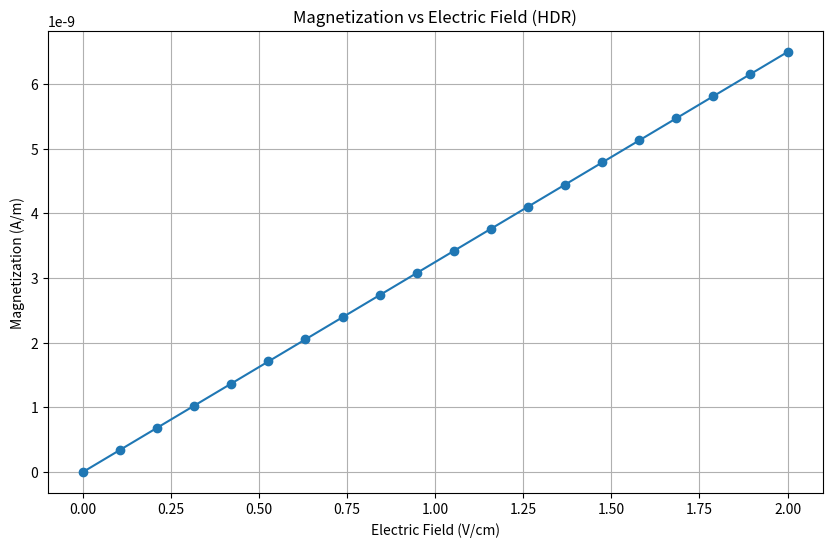
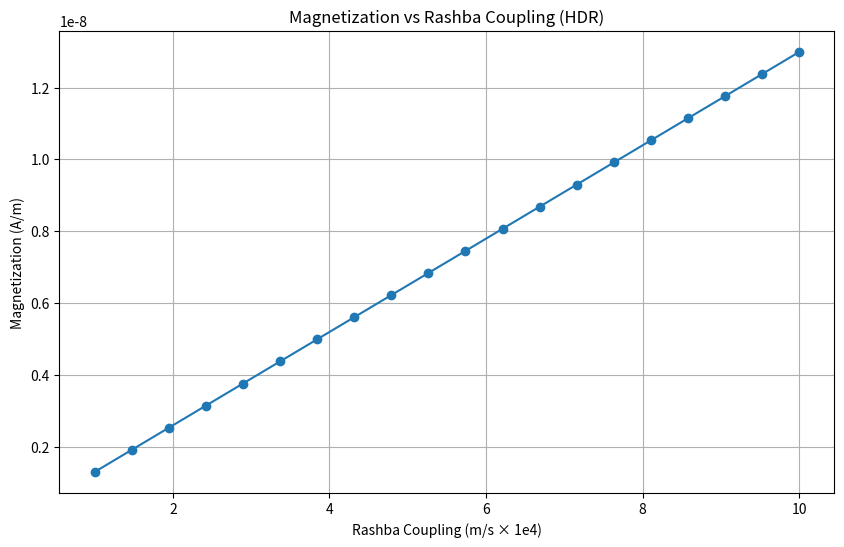
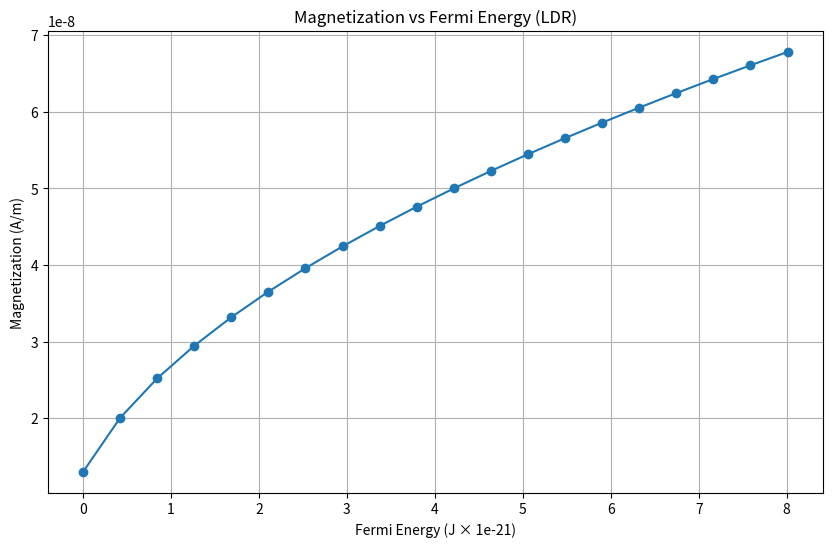
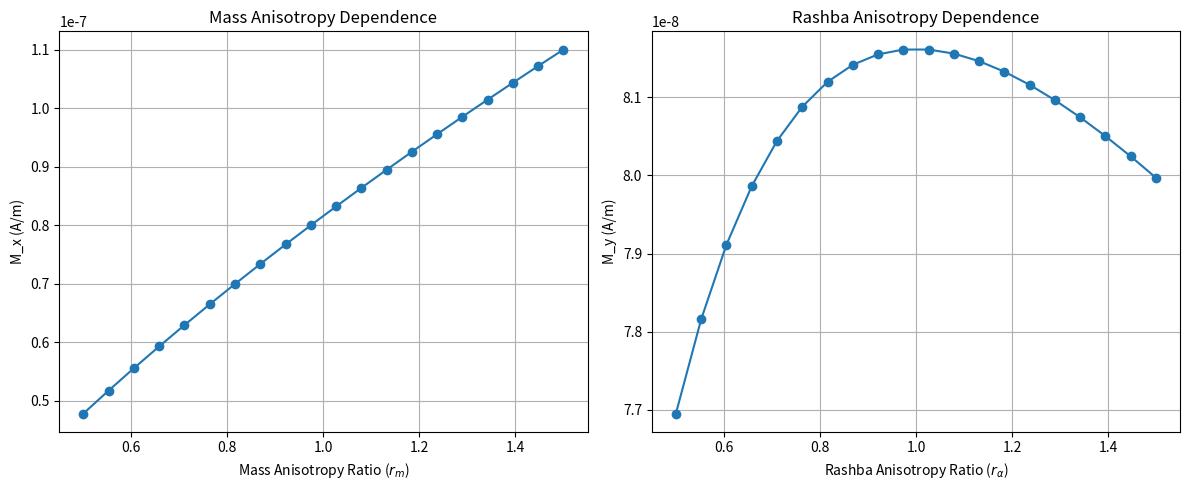
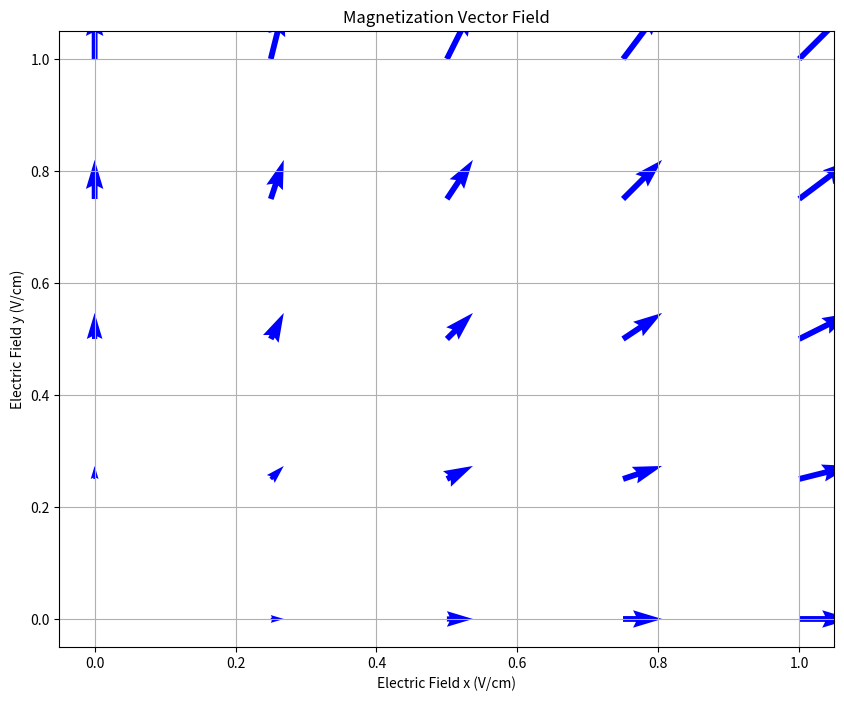

Source code (Python) for these figures, in order:
import numpy as np
import matplotlib.pyplot as plt

# Constants
mu_b = 9.274e-24  # Bohr magneton (J/T)
e_charge = 1.602e-19  # Elementary charge (C)
hbar = 1.054e-34  # Reduced Planck's constant (J·s)
m_e = 9.109e-31  # Electron mass (kg)

# Model parameters (default values for GaAs-based 2DEG)
def initialize_parameters():
    """
    Initialize model parameters with realistic starting values.
    Returns:
        dict: Dictionary containing model parameters.
    """
    params = {
        'm_eff': 0.067 * m_e,  # Effective mass (kg)
        'alpha_rashba': 5.0e4,  # Rashba spin-orbit coupling strength (m/s)
        'E_F': 10.0 * 1e-3 * e_charge,  # Fermi energy (J)
        'tau': 0.5e-12,  # Transport lifetime (s)
        'E_field': 1.0e5  # Electric field (V/m)
    }
    return params

# Isotropic case calculations
def calculate_isotropic_magnetization(params, regime='HDR'):
    """
    Calculate magnetization for the isotropic Rashba model.
    Args:
        params (dict): Dictionary containing model parameters.
        regime (str, optional): 'HDR' for High-Density Regime, 'LDR' for Low-Density Regime.
    Returns:
        float: Magnetization (A/m).
    """
    m = params['m_eff']
    alpha = params['alpha_rashba']
    E_F = params['E_F']
    tau = params['tau']
    E_x = params['E_field']

    numerator = mu_b * e_charge * tau * E_x
    denominator = 2 * np.pi * hbar**2
    if regime == 'HDR':
        M_y = numerator * m * alpha / denominator
    elif regime == 'LDR':
        sqrt_term = np.sqrt(m**2 * alpha**2 + 2 * m * E_F)
        M_y = (numerator * sqrt_term) / denominator
    else:
        raise ValueError("Invalid regime. Choose 'HDR' or 'LDR'.")

    return M_y

# Anisotropic case calculations
def calculate_anisotropic_susceptibility(params, r_m=1.0, r_alpha=1.0):
    """
    Calculate magnetization components for the anisotropic Rashba model.
    Args:
        params (dict): Dictionary containing model parameters.
        r_m (float, optional): Mass anisotropy ratio (m_y/m_x). Defaults to 1.0.
        r_alpha (float, optional): Rashba parameter anisotropy ratio (alpha_y/alpha_x). Defaults to 1.0.
    Returns:
        tuple: (M_x, M_y) magnetization components (A/m).
    """
    m = params['m_eff']
    alpha_x = params['alpha_rashba'] / np.sqrt(r_alpha)
    alpha_y = params['alpha_rashba'] * np.sqrt(r_alpha)
    E_x = params['E_field']
    E_y = E_x  # Assuming same magnitude for E_y for simplicity

    chi_0 = (mu_b * e_charge * params['tau']) / (2 * np.pi * hbar**2)

    # Mass anisotropy dependence
    chi_xy_mass = (4 * np.pi * m * params['alpha_rashba'] * r_m) / (1 + np.sqrt(r_m))

    # Rashba parameter anisotropy dependence
    chi_xy_alpha = (4 * np.pi * m * alpha_x * r_alpha) / (1 + r_alpha)

    # Calculate magnetization components
    M_x = chi_xy_mass * chi_0 * E_x
    M_y = chi_xy_alpha * chi_0 * E_y

    return M_x, M_y

# Visualization functions
def plot_magnetization_vs_E(params, E_range, regime='HDR'):
    """
    Plot magnetization vs electric field strength.
    Args:
        params (dict): Dictionary containing model parameters.
        E_range (numpy array): Range of electric field values (V/m).
        regime (str, optional): 'HDR' or 'LDR'. Defaults to 'HDR'.
    """
    M = [] ###HERE WAS MANUAL CORRECTION NEEDED; THE AGENT DID NOT UNDERSTAND THAT THE FUNCTION CALCULATE_ISOTROPIC_MAGNETIZATION NEEDS A SINGLE PARAMETER DICTIONARY, NOT AN ARRAY OF PARAMETER DICTIONARIES. I FIXED IT BY CREATING A COPY OF THE PARAMS DICTIONARY FOR EACH E FIELD VALUE.
    for i in range(len(E_range)):
        params['E_field'] = E_range[i]
        M.append(calculate_isotropic_magnetization(params, regime))
    plt.figure(figsize=(10, 6))
    plt.plot(E_range / 1e5, M, marker='o')
    plt.xlabel('Electric Field (V/cm)')
    plt.ylabel('Magnetization (A/m)')
    plt.title(f'Magnetization vs Electric Field ({regime})')
    plt.grid(True)
    plt.show()

def plot_magnetization_vs_alpha(params, alpha_range, regime='HDR'):
    """
    Plot magnetization vs Rashba coupling strength.
    Args:
        params (dict): Dictionary containing model parameters.
        alpha_range (numpy array): Range of Rashba coupling values (m/s).
        regime (str, optional): 'HDR' or 'LDR'. Defaults to 'HDR'.
    """
    M = [] ###HERE WAS MANUAL CORRECTION NEEDED; THE AGENT DID NOT UNDERSTAND THAT THE FUNCTION CALCULATE_ISOTROPIC_MAGNETIZATION NEEDS A SINGLE PARAMETER DICTIONARY, NOT AN ARRAY OF PARAMETER DICTIONARIES. I FIXED IT BY CREATING A COPY OF THE PARAMS DICTIONARY FOR EACH E FIELD VALUE.
    for i in range(len(alpha_range)):
        params['alpha_rashba'] = alpha_range[i]
        M.append(calculate_isotropic_magnetization(params, regime))

    plt.figure(figsize=(10, 6))
    plt.plot(alpha_range / 1e4, M, marker='o')
    plt.xlabel('Rashba Coupling (m/s × 1e4)')
    plt.ylabel('Magnetization (A/m)')
    plt.title(f'Magnetization vs Rashba Coupling ({regime})')
    plt.grid(True)
    plt.show()

def plot_magnetization_vs_EF(params, EF_range, regime='LDR'):
    """
    Plot magnetization vs Fermi energy.
    Args:
        params (dict): Dictionary containing model parameters.
        EF_range (numpy array): Range of Fermi energy values (J).
        regime (str, optional): 'HDR' or 'LDR'. Defaults to 'LDR'.
    """
    M = [] ###HERE WAS MANUAL CORRECTION NEEDED; THE AGENT DID NOT UNDERSTAND THAT THE FUNCTION CALCULATE_ISOTROPIC_MAGNETIZATION NEEDS A SINGLE PARAMETER DICTIONARY, NOT AN ARRAY OF PARAMETER DICTIONARIES. I FIXED IT BY CREATING A COPY OF THE PARAMS DICTIONARY FOR EACH E FIELD VALUE.
    for i in range(len(EF_range)):
        params['E_F'] = EF_range[i]
        M.append(calculate_isotropic_magnetization(params, regime))

    plt.figure(figsize=(10, 6))
    plt.plot(EF_range / (1e-21), M, marker='o')
    plt.xlabel('Fermi Energy (J × 1e-21)')
    plt.ylabel('Magnetization (A/m)')
    plt.title(f'Magnetization vs Fermi Energy ({regime})')
    plt.grid(True)
    plt.show()

def plot_anisotropy_dependence(params, r_m_range, r_alpha_range):
    """
    Plot anisotropy dependence of magnetization.
    Args:
        params (dict): Dictionary containing model parameters.
        r_m_range (numpy array): Range of mass anisotropy ratios.
        r_alpha_range (numpy array): Range of Rashba parameter anisotropy ratios.
    """
    M_x = np.zeros(len(r_m_range))
    M_y = np.zeros(len(r_alpha_range))

    for i, r_m in enumerate(r_m_range):
        M_x[i], _ = calculate_anisotropic_susceptibility(params, r_m=r_m)

    for i, r_alpha in enumerate(r_alpha_range):
        _, M_y[i] = calculate_anisotropic_susceptibility(params, r_alpha=r_alpha)

    plt.figure(figsize=(12, 5))
    plt.subplot(1, 2, 1)
    plt.plot(r_m_range, M_x, marker='o')
    plt.xlabel('Mass Anisotropy Ratio ($r_m$)')
    plt.ylabel('M_x (A/m)')
    plt.title('Mass Anisotropy Dependence')
    plt.grid(True)

    plt.subplot(1, 2, 2)
    plt.plot(r_alpha_range, M_y, marker='o')
    plt.xlabel('Rashba Anisotropy Ratio ($r_\\alpha$)')
    plt.ylabel('M_y (A/m)')
    plt.title('Rashba Anisotropy Dependence')
    plt.grid(True)

    plt.tight_layout()
    plt.show()

def plot_magnetization_vector_field():
    """
    Plot vector field showing magnetization direction relative to electric field.
    """
    E_x = np.linspace(0, 1e5, 5)
    E_y = np.linspace(0, 1e5, 5)
    E_x, E_y = np.meshgrid(E_x, E_y)

    params = initialize_parameters()
    M_x = np.zeros(E_x.shape)
    M_y = np.zeros(E_y.shape)

    for i in range(E_x.shape[0]):
        for j in range(E_x.shape[1]):
            params['E_field'] = np.sqrt(E_x[i,j]**2 + E_y[i,j]**2)
            M = calculate_isotropic_magnetization(params)
            M_x[i,j] = M * E_x[i,j] / np.sqrt(E_x[i,j]**2 + E_y[i,j]**2)
            M_y[i,j] = M * E_y[i,j] / np.sqrt(E_x[i,j]**2 + E_y[i,j]**2)

    plt.figure(figsize=(10, 8))
    plt.quiver(E_x/1e5, E_y/1e5, M_x, M_y, color='b')
    plt.xlabel('Electric Field x (V/cm)')
    plt.ylabel('Electric Field y (V/cm)')
    plt.title('Magnetization Vector Field')
    plt.grid(True)
    plt.show()

# Main execution
if __name__ == "__main__":
    params = initialize_parameters()

    # Example calculations
    print("Isotropic HDR Magnetization:")
    M_HDR = calculate_isotropic_magnetization(params, regime='HDR')
    print(f"M_y = {M_HDR:.2e} A/m")

    print("\nIsotropic LDR Magnetization:")
    M_LDR = calculate_isotropic_magnetization(params, regime='LDR')
    print(f"M_y = {M_LDR:.2e} A/m")

    print("\nAnisotropic Magnetization Components:")
    M_x, M_y = calculate_anisotropic_susceptibility(params)
    print(f"M_x = {M_x:.2e} A/m")
    print(f"M_y = {M_y:.2e} A/m")

    # Generate plots
    E_range = np.linspace(0, 2e5, 20)  # Electric field range (V/m)
    alpha_range = np.linspace(1e4, 1e5, 20)  # Rashba coupling range (m/s)
    EF_range = np.linspace(0, 50e-3*e_charge, 20)  # Fermi energy range (J)
    r_m_range = np.linspace(0.5, 1.5, 20)  # Mass anisotropy ratio
    r_alpha_range = np.linspace(0.5, 1.5, 20)  # Rashba parameter anisotropy ratio

    plot_magnetization_vs_E(params, E_range, regime='HDR')
    plot_magnetization_vs_alpha(params, alpha_range, regime='HDR')
    plot_magnetization_vs_EF(params, EF_range, regime='LDR')
    plot_anisotropy_dependence(params, r_m_range, r_alpha_range)
    plot_magnetization_vector_field()
